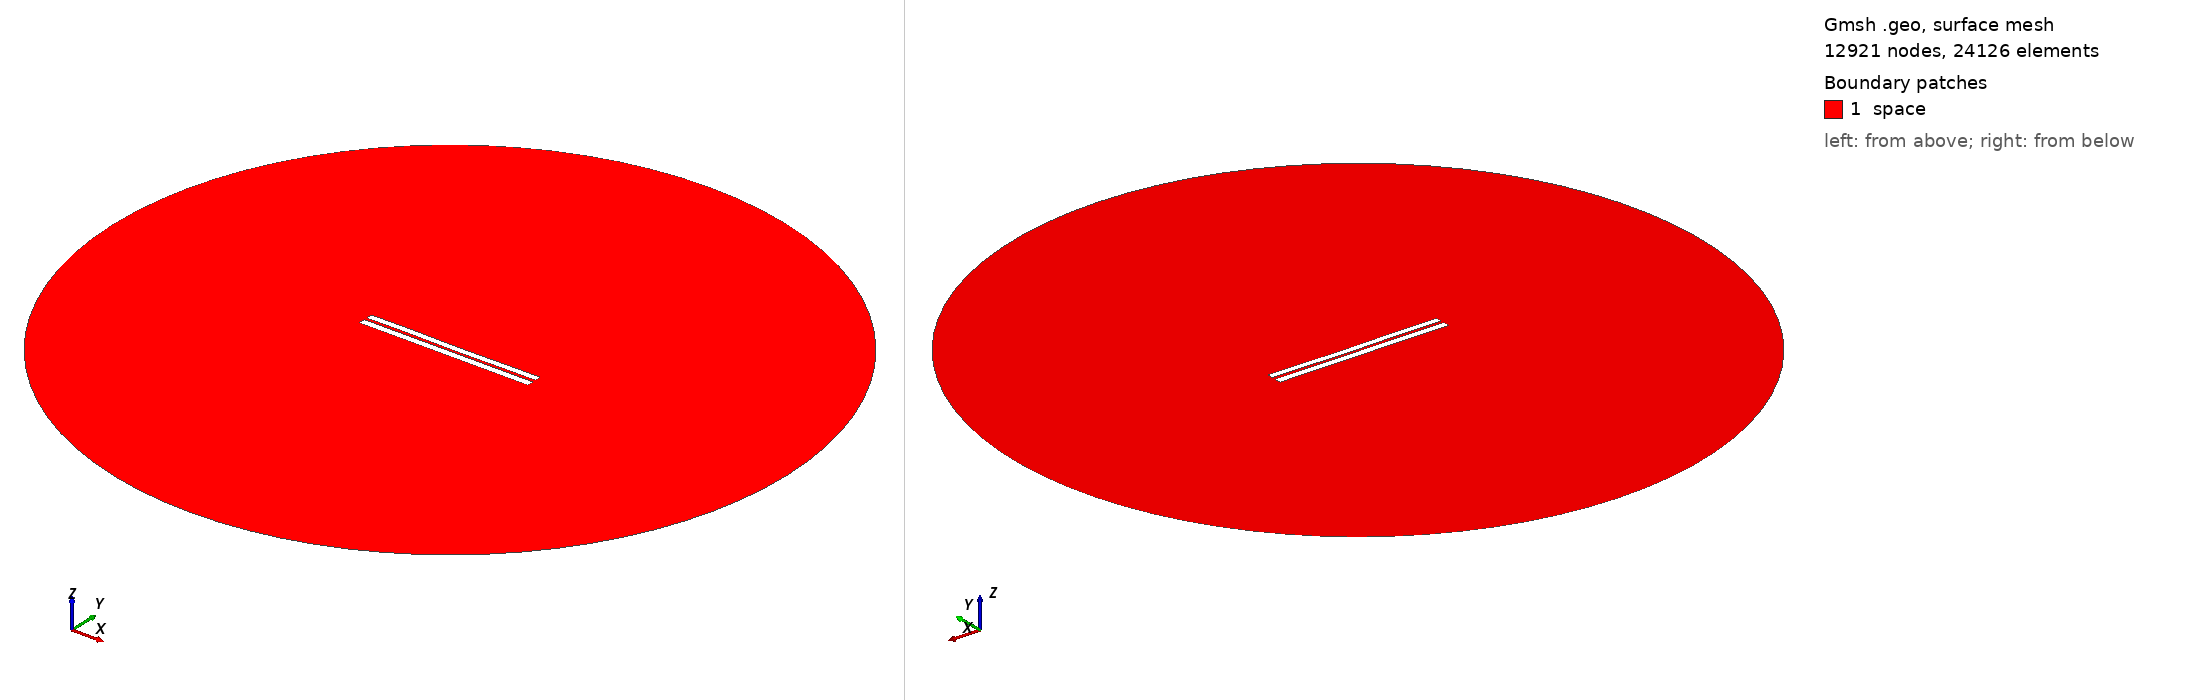

Gmsh geometry script, surface-meshed: 12921 nodes, 24126 surface elements. Boundary patches (legend numbers): 1 space. Left view from above one corner, right view from below the opposite corner. Legend entries are the model's physical surfaces. The drawing asked Gmsh for element sizes between 1% and 20% of the model's largest extent; the script's own settings can give other sizes.

=== 3419.geo (drawn) ===
//---------------------------------------
// Geometry kernel
//---------------------------------------

SetFactory("OpenCASCADE");



//---------------------------------------
// Parameters of the geometry
//---------------------------------------

// Overetch of the upper plate
overetch = 0.125;

// Distance between the plates
distance = 1.5;

// Discretization over the x axis (for the deformation)
nx = 50; 

// Length of the plate
L = 100 - overetch; 

// Number of modes
n = 4; 

// 1st mode coefficient
coeff(1) = 0.0;
beta(1) = 0.596864 * 3.1415926535 / L;

// 2nd mode coefficient
coeff(2) = -0.075;
beta(2) = 1.49418 * 3.1415926535 / L;

// 3rd mode coefficient
coeff(3) = 0.07499999999999998;
beta(3) = 2.50025 * 3.1415926535 / L;

// 4th mode coefficient
coeff(4) = 0.07499999999999998;
beta(4) = 3.49999 * 3.1415926535 / L;



//---------------------------------------
// Upper plate (deformed rectangle)
//---------------------------------------

// Coordiantes of the upper plate
xmin = -50;
xmax = 50 - overetch;

// Height of the upper plate
yheight = 4 - 2 * overetch;

// Indexes of the points
UpperID[] = {};
LowerID[] = {};
LeftID[] = {};
RightID[] = {};

// Point index
p = 1;

// Horizontal edges
For i In {1:nx}
    x = xmin + (i-1)*(xmax - xmin)/(nx-1);

    y_bottom = distance / 2 + overetch;
    For j In {1:n}
        C = (Cosh(beta(j)*L) + Cos(beta(j)*L)) / (Sinh(beta(j)*L) + Sin(beta(j)*L));
        y_bottom  = y_bottom + coeff(j) * (Cosh(beta(j)*(x+50)) - Cos(beta(j)*(x+50)) - C * (Sinh(beta(j)*(x+50)) - Sin(beta(j)*(x+50))));
    EndFor

    y_top = y_bottom + yheight;

    Point(p) = {x, y_top, 0, 1.0};
    UpperID[i] = p;
    p = p + 1;

    Point(p) = {x, y_bottom, 0, 1.0};
    LowerID[i] = p;
    p = p + 1;
EndFor

// Create point lists
UpperPts[] = {}; LowerPts[] = {};
For i In {1:nx}
  UpperPts[] += {UpperID[i]};
  LowerPts[] += {LowerID[i]};
EndFor

// Build splines
Spline(1) = {UpperPts[]};
Spline(2) = {LowerPts[]};
Line(3) = {LowerPts[nx-1], UpperPts[nx-1]};
Line(4) = {LowerPts[0], UpperPts[0]};

// Build the plane surface
Curve Loop(1) = {2, 3, -1, -4};
Plane Surface(1) = {1};



//---------------------------------------
// Lower plate (rectangle)
//---------------------------------------

// Vertices
Point(1001) = {-50, -1, 0, 1.0};
Point(1002) = { 50, -1, 0, 1.0};
Point(1003) = { 50,  -5, 0, 1.0};
Point(1004) = {-50,  -5, 0, 1.0};

// Edges
Line(5) = {1001, 1002};
Line(6) = {1002, 1003};
Line(7) = {1003, 1004};
Line(8) = {1004, 1001};

// Plane surface
Line Loop(2) = {5, 6, 7, 8};
Plane Surface(2) = {2}; 



//---------------------------------------
// Outer (fictious) boundary
//---------------------------------------

// Points
Point(1005) = {0, 0, 0};       // Center
Point(1006) = {200, 0, 0};     // Start point
Point(1007) = {0, 200, 0};     // 90 degrees
Point(1008) = {-200, 0, 0};    // 180 degrees
Point(1009) = {0, -200, 0};    // 270 degrees

// Circle arcs (each needs start, center, end)
Circle(9) = {1006, 1005, 1007};
Circle(10) = {1007, 1005, 1008};
Circle(11) = {1008, 1005, 1009};
Circle(12) = {1009, 1005, 1006};

// Plane surface for the entire domain
Curve Loop(3) = {9, 10, 11, 12};
Surface(3) = {3};

// Subtract the plates from the whole domain to obtain the actual domain where we want to solve the equations
BooleanDifference{ Surface{3}; Delete; }{ Surface{1}; Surface{2}; Delete; }




//---------------------------------------
// Transfinite Lines/Curves
//---------------------------------------

// Set the number of points on the boundaries
r = 7;

// Plates
Transfinite Curve {1, 2} = 50*r Using Progression 1;
Transfinite Curve {3, 4} = 2*r Using Progression 1;
Transfinite Line {5, 7} = 50*r Using Progression 1;
Transfinite Line {6, 8} = 2*r Using Progression 1;

// Outer boundary
Transfinite Line {9, 10, 11, 12} = 20 Using Progression 1;



//---------------------------------------
// Physical groups
//---------------------------------------                

// Physical curves (boundaries)
Physical Line("force_segment", 10) = {2};
Physical Line("upper_plate", 11) = {1, 3, 4};
Physical Line("lower_plate", 12) = {5, 6, 7, 8};
Physical Line("boundary", 20) = {9, 10, 11, 12};

// Physical Surfaces
Physical Surface("space", 30) = {3};



//---------------------------------------
// 6. Generate the Mesh
//---------------------------------------

// 2D mesh generation
Mesh 2;
